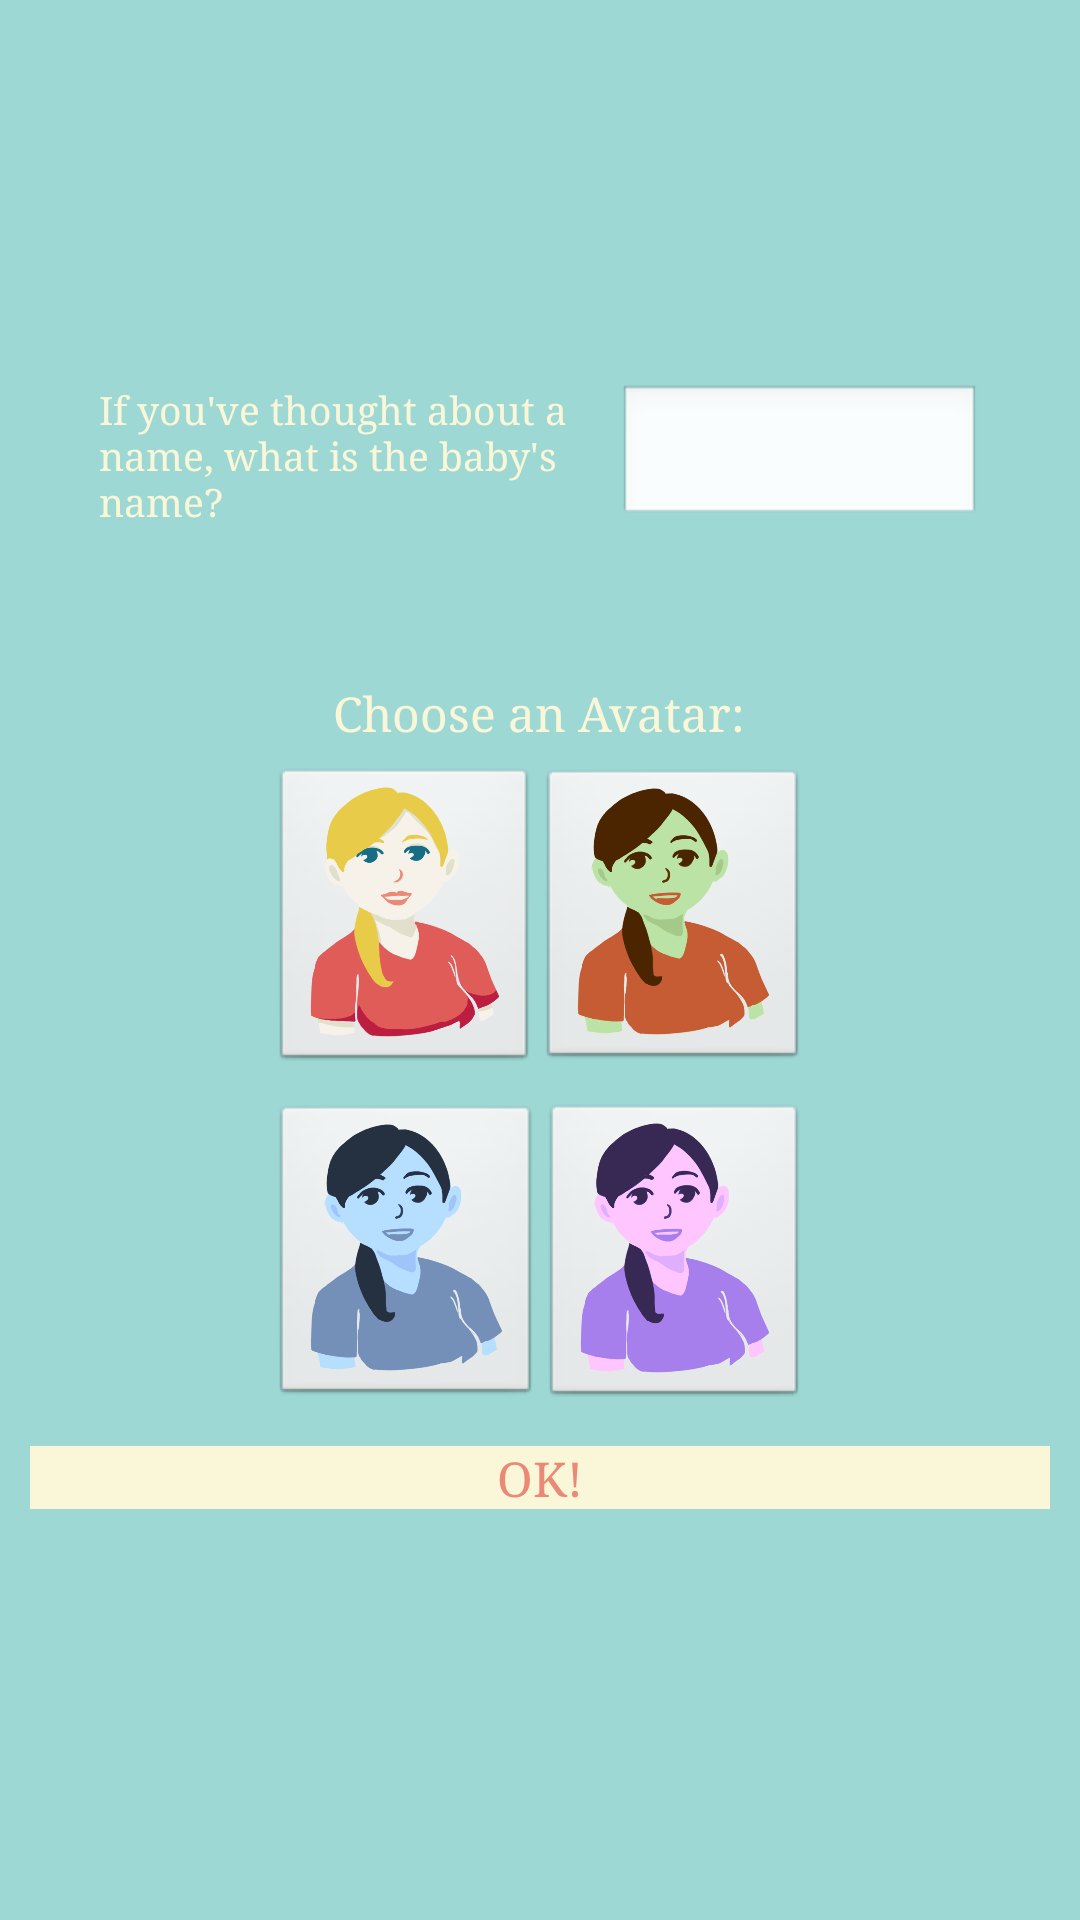

Here is an Android app screen rendered from its layout file. Give the layout XML and the strings, colors and styles it references.
<!-- AndroidManifest.xml: application theme AppTheme -->
<!-- res/layout/set_up.xml -->
<?xml version="1.0" encoding="utf-8"?>
<LinearLayout xmlns:android="http://schemas.android.com/apk/res/android"
    style="@style/BackgroundBlue"
    android:layout_width="fill_parent"
    android:layout_height="fill_parent"
    android:gravity="center"
    android:orientation="vertical" >

    <LinearLayout
        android:layout_width="wrap_content"
        android:layout_height="50dp"
        android:orientation="horizontal"
        android:gravity="center" >

        <TextView
            android:layout_width="173dp"
            android:layout_height="wrap_content"
            android:text="If you&apos;ve thought about a name, what is the baby&apos;s name?"
            android:textColor="@color/coloryellow"
            android:textColorLink="@color/coloryellow"
            android:typeface="serif" 
            android:textSize="13dp"/>

        <EditText
            android:id="@+id/babyname"
            android:layout_width="121dp"
            android:layout_height="wrap_content"
            android:layout_weight="0.00"
            android:ems="10"
            android:textColor="@color/coloryellow"
            android:textColorLink="@color/coloryellow"
            android:typeface="serif" />

    </LinearLayout>
    
     <LinearLayout
         android:layout_width="270dp"
         android:layout_height="50dp"
         android:gravity="center"
         android:orientation="vertical" >
    </LinearLayout>

     
     <TextView
          style="@style/BackgroundBlue"
        android:layout_width="wrap_content"
        android:layout_height="wrap_content"
        android:layout_weight="0.00"
        android:text="Choose an Avatar:" />

   <LinearLayout
       android:layout_width="wrap_content"
       android:layout_height="224dp"
       android:orientation="vertical" >

     <LinearLayout
         android:layout_width="match_parent"
         android:layout_height="50dp"
         android:layout_weight="0.06"
         android:gravity="center"
         android:orientation="horizontal" >
         
           <ImageButton
         android:id="@+id/imageButton1"
         android:layout_width="89dp"
         android:layout_height="102dp"
         android:src="@drawable/avatar1"
         android:scaleType="fitXY"  
         android:onClick="onAvatarClick"
           android:gravity="center"/>

           <ImageButton
               android:id="@+id/imageButton2"
               android:layout_width="90dp"
               android:layout_height="101dp"
               android:scaleType="fitXY"
               android:src="@drawable/avatar2" 
               android:onClick="onAvatarClick"/>

     </LinearLayout>

     <LinearLayout
         android:layout_width="261dp"
         android:layout_height="50dp"
         android:layout_weight="0.05"
         android:gravity="center"
         android:orientation="horizontal" >

         <ImageButton
             android:id="@+id/imageButton4"
             android:layout_width="90dp"
             android:layout_height="101dp"
             android:onClick="onAvatarClick"
             android:scaleType="fitXY"
             android:src="@drawable/avatar4" />

         <ImageButton
             android:id="@+id/imageButton3"
             android:layout_width="89dp"
             android:layout_height="102dp"
             android:onClick="onAvatarClick"
             android:scaleType="fitXY"
             android:src="@drawable/avatar3" />

     </LinearLayout>
     </LinearLayout>

     <Button
         android:id="@+id/submit_btn"
         style="@style/Button1"
         android:layout_width="match_parent"
         android:layout_height="wrap_content"
         android:onClick="onSubmitClick"
         android:text="OK!" />

</LinearLayout>
<!-- resources referenced by this layout -->
<resources>
  <color name="coloryellow">#F9F7D8</color>
  <!-- drawable avatar1: png bitmap (drawable-hdpi, 77399 bytes) -->
  <!-- drawable avatar2: png bitmap (drawable-hdpi, 92830 bytes) -->
  <!-- drawable avatar3: png bitmap (drawable-hdpi, 89371 bytes) -->
  <!-- drawable avatar4: png bitmap (drawable-hdpi, 90971 bytes) -->
  <style name="BackgroundBlue" parent="@android:style/Theme.Light">
          <item name="android:background">@color/colorblue</item>
          <item name="android:textColor">@color/coloryellow</item>
          <item name="android:typeface">serif</item>
      </style>
  <style name="Button1" parent="@android:style/Theme.Light">
          <item name="android:layout_width">fill_parent</item>
          <item name="android:layout_height">wrap_content</item>
          <item name="android:background">@color/coloryellow</item>
          <item name="android:windowNoTitle">true</item>
          <item name="android:textColor">@color/colorred</item>
          <item name="android:typeface">serif</item>
          <item name="android:layout_margin">10dp</item>
      </style>
  <style name="AppTheme" parent="AppBaseTheme">
          <item name="android:windowBackground">@color/colorgreen</item>
          
      </style>
  <color name="colorblue">#9ED8D5</color>
  <color name="colorred">#EA8976</color>
  <style name="AppBaseTheme" parent="android:Theme.Light">
          <item name="android:spinnerStyle">@style/Widget.SpinnerBlueYellow</item>
          
      </style>
  <color name="colorgreen">#C7E6DA</color>
  <style name="Widget.SpinnerBlueYellow" parent="android:Widget">
          <item name="android:background">@drawable/dropdown_yellow_blue</item>
          <item name="android:clickable">true</item>
      </style>
</resources>
